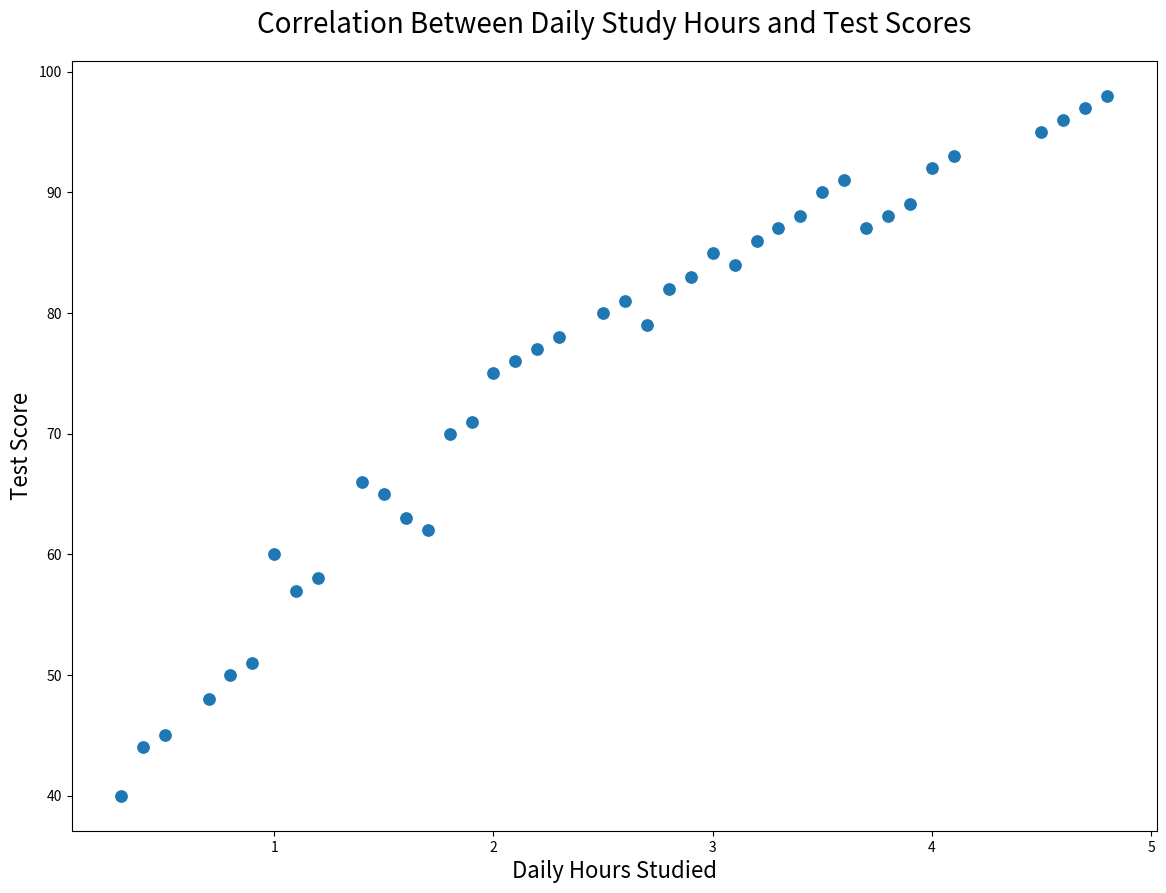

This chart was generated by the following Python code:

import seaborn as sns
import pandas as pd
import matplotlib.pyplot as plt

# Create a DataFrame from the given table data
data = {
    'StudentID': [1, 2, 3, 4, 5, 6, 7, 8, 9, 10, 11, 12, 13, 14, 15, 16, 17, 18, 19, 20, 21, 22, 23, 24, 25, 26, 27, 28, 29, 30, 31, 32, 33, 34, 35, 36, 37, 38, 39, 40],
    'Daily Hours Studied': [1.5, 0.5, 2.0, 3.5, 4.0, 1.2, 2.5, 3.8, 0.8, 4.5, 2.8, 3.0, 3.3, 1.8, 0.3, 1.0, 3.2, 4.8, 2.3, 0.7, 1.7, 2.7, 3.1, 4.1, 1.1, 2.6, 3.9, 0.9, 4.6, 3.4, 1.9, 0.4, 1.6, 2.9, 4.7, 2.2, 3.7, 1.4, 2.1, 3.6],
    'Test Score': [65, 45, 75, 90, 92, 58, 80, 88, 50, 95, 82, 85, 87, 70, 40, 60, 86, 98, 78, 48, 62, 79, 84, 93, 57, 81, 89, 51, 96, 88, 71, 44, 63, 83, 97, 77, 87, 66, 76, 91]
}
df = pd.DataFrame(data)

# Set the size of the chart
plt.figure(figsize=(14, 10))

# Plot the relationship between Daily Hours Studied and Test Score with a custom color scheme
scatter = sns.scatterplot(
    x='Daily Hours Studied',
    y='Test Score',
    data=df,
    palette=['#4CAF50', '#FF9800', '#2196F3', '#9C27B0'],
    s=100 # Set the size of markers
)

# Customize the chart with a new headline and format
scatter.set_title('Correlation Between Daily Study Hours and Test Scores', fontsize=20, pad=20)
scatter.set_xlabel('Daily Hours Studied', fontsize=16)
scatter.set_ylabel('Test Score', fontsize=16)

# Show the chart
plt.show()
